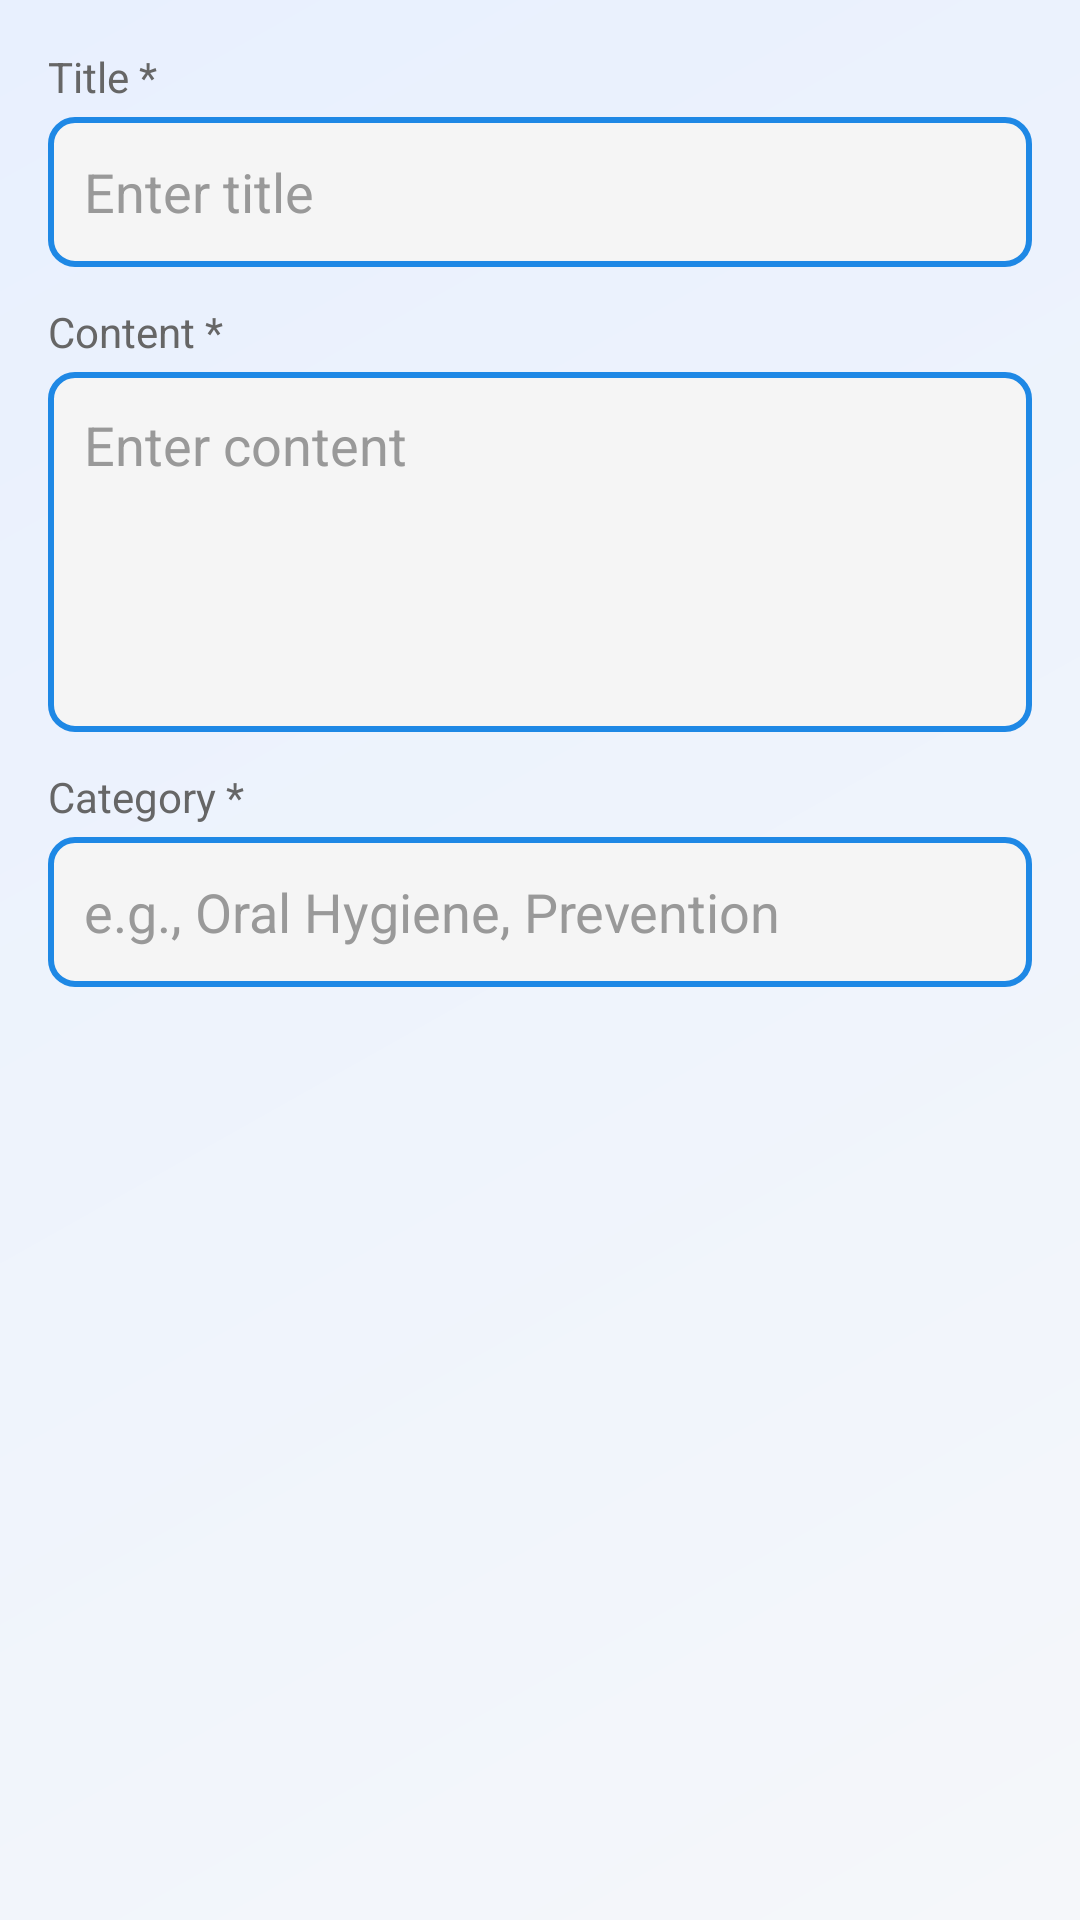

This screen was rendered from an Android layout file. Write that file and the resources it references.
<!-- AndroidManifest.xml: application theme Theme.Dental -->
<!-- res/layout/dialog_add_content.xml -->
<?xml version="1.0" encoding="utf-8"?>
<LinearLayout xmlns:android="http://schemas.android.com/apk/res/android"
    android:layout_width="match_parent"
    android:layout_height="match_parent"
    android:orientation="vertical"
    android:padding="16dp">

    <TextView
        android:layout_width="wrap_content"
        android:layout_height="wrap_content"
        android:text="Title *"
        android:textSize="14sp"
        android:textColor="#666666"
        android:layout_marginBottom="4dp" />

    <EditText
        android:id="@+id/etContentTitle"
        android:layout_width="match_parent"
        android:layout_height="50dp"
        android:hint="Enter title"
        android:textColor="#000000"
        android:textColorHint="#999999"
        android:padding="12dp"
        android:background="@drawable/login_input_bg"
        android:layout_marginBottom="12dp" />

    <TextView
        android:layout_width="wrap_content"
        android:layout_height="wrap_content"
        android:text="Content *"
        android:textSize="14sp"
        android:textColor="#666666"
        android:layout_marginBottom="4dp" />

    <EditText
        android:id="@+id/etContentText"
        android:layout_width="match_parent"
        android:layout_height="120dp"
        android:hint="Enter content"
        android:textColor="#000000"
        android:textColorHint="#999999"
        android:gravity="top"
        android:inputType="textMultiLine"
        android:padding="12dp"
        android:background="@drawable/login_input_bg"
        android:layout_marginBottom="12dp" />

    <TextView
        android:layout_width="wrap_content"
        android:layout_height="wrap_content"
        android:text="Category *"
        android:textSize="14sp"
        android:textColor="#666666"
        android:layout_marginBottom="4dp" />

    <EditText
        android:id="@+id/etContentCategory"
        android:layout_width="match_parent"
        android:textColor="#000000"
        android:textColorHint="#999999"
        android:layout_height="50dp"
        android:hint="e.g., Oral Hygiene, Prevention"
        android:padding="12dp"
        android:background="@drawable/login_input_bg" />
</LinearLayout>
<!-- resources referenced by this layout -->
<resources>
  <!-- drawable login_input_bg (drawable) -->
  <?xml version="1.0" encoding="utf-8"?>
  <shape xmlns:android="http://schemas.android.com/apk/res/android"
      android:shape="rectangle">
      <corners android:radius="8dp" />
      <stroke
          android:width="2dp"
          android:color="@color/primary_dental_blue" />
      <solid android:color="#FFF5F5F5" />
  </shape>
  <style name="Theme.Dental" parent="Theme.MaterialComponents.Light.DarkActionBar">
          <item name="colorPrimary">@color/primary_dental_blue</item>
          <item name="colorPrimaryDark">@color/primary_dark_blue</item>
          <item name="colorAccent">@color/accent_dental_cyan</item>
          <item name="android:textColorPrimary">@color/white</item>
          <item name="actionBarStyle">@style/CustomActionBarStyle</item>
          <item name="android:windowBackground">@drawable/common_background</item>
      </style>
  <color name="primary_dental_blue">#FF1E88E5</color>
  <color name="primary_dark_blue">#FF1565C0</color>
  <color name="accent_dental_cyan">#FF00BCD4</color>
  <color name="white">#FFFFFFFF</color>
  <style name="CustomActionBarStyle" parent="Widget.AppCompat.ActionBar">
          <item name="background">@color/primary_dental_blue</item>
          <item name="titleTextStyle">@style/CustomActionBarTitleText</item>
      </style>
  <!-- drawable common_background (drawable) -->
  <?xml version="1.0" encoding="utf-8"?>
  <shape xmlns:android="http://schemas.android.com/apk/res/android"
      android:shape="rectangle">
      <gradient
          android:angle="135"
          android:startColor="#F5F7FA"
          android:endColor="#E8F0FE"
          android:type="linear" />
  </shape>
  <style name="CustomActionBarTitleText" parent="TextAppearance.AppCompat.Widget.ActionBar.Title">
          <item name="android:textColor">@color/white</item>
          <item name="android:textSize">20sp</item>
      </style>
</resources>
